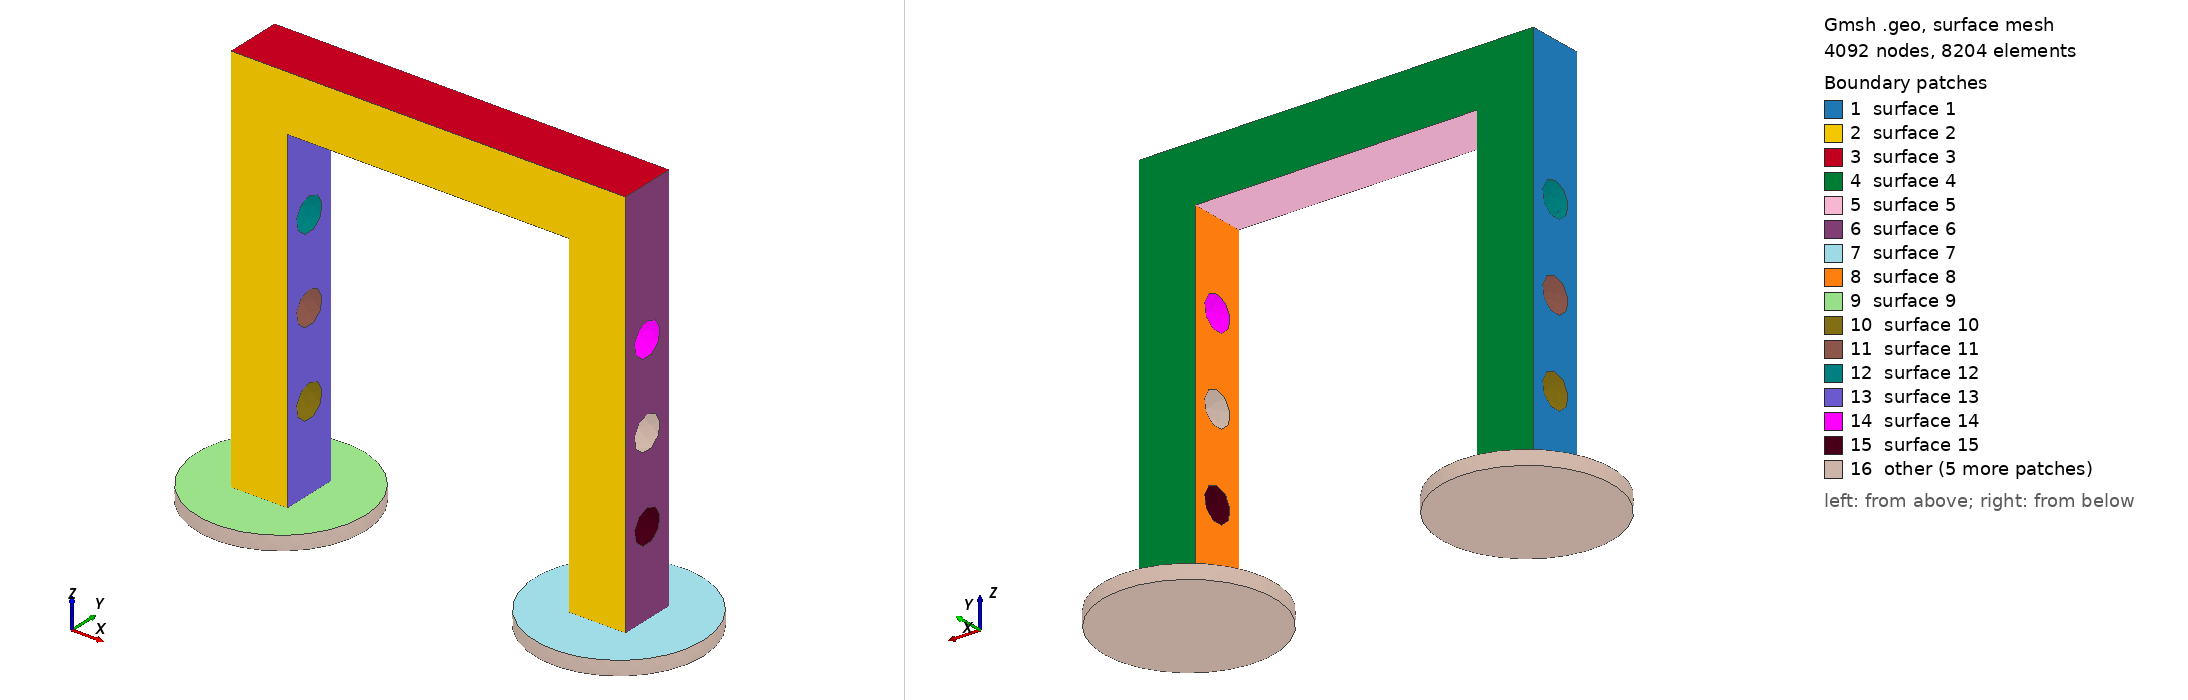

Gmsh geometry script, surface-meshed: 4092 nodes, 8204 surface elements. Boundary patches (legend numbers): 1 surface 1, 2 surface 2, 3 surface 3, 4 surface 4, 5 surface 5, 6 surface 6, 7 surface 7, 8 surface 8, 9 surface 9, 10 surface 10, 11 surface 11, 12 surface 12, 13 surface 13, 14 surface 14, 15 surface 15, 16 other. Left view from above one corner, right view from below the opposite corner. The script declares no physical surfaces, so the legend lists its geometric surfaces. The drawing asked Gmsh for element sizes between 1% and 20% of the model's largest extent; the script's own settings can give other sizes.

=== mesh.geo (drawn) ===
//+
SetFactory("OpenCASCADE");
Box(1) = {0, 0, 0, 1, 1, 6};
//+
Cylinder(2) = {0.5, 0.5, -0.25, 0, 0, 0.25, 1.5, 2*Pi};

Cylinder(3) = {0., 0.5, 1.5, 1, 0, 0, 0.3, 2*Pi};
//+
Cylinder(4) = {0., 0.5, 3, 1, 0, 0, 0.3, 2*Pi};
//+
Cylinder(5) = {0., 0.5, 4.5, 1, 0, 0, 0.3, 2*Pi};

//+
BooleanDifference{ Volume{1}; Delete; }{ Volume{3}; Delete; }
//+
BooleanDifference{ Volume{1}; Delete; }{ Volume{4}; Delete; }
//+
BooleanDifference{ Volume{1}; Delete; }{ Volume{5}; Delete; }
//+
BooleanUnion{ Volume{1}; Delete; }{ Volume{2}; Delete; }
//+
//+
Box(3) = {7, 0, 6, -7, 1, 1};
//+

Box(2) = {6, 0, 0, 1, 1, 6};
//+
Cylinder(6) = {6.5, 0.5, -0.25, 0, 0, 0.25, 1.5, 2*Pi};

Cylinder(7) = {6., 0.5, 1.5, 1, 0, 0, 0.3, 2*Pi};
//+
Cylinder(8) = {6., 0.5, 3, 1, 0, 0, 0.3, 2*Pi};
//+
Cylinder(9) = {6., 0.5, 4.5, 1, 0, 0, 0.3, 2*Pi};
//+
BooleanDifference{ Volume{2}; Delete; }{ Volume{9}; Delete; }
//+
BooleanDifference{ Volume{2}; Delete; }{ Volume{7}; Delete; }
BooleanDifference{ Volume{2}; Delete; }{ Volume{8}; Delete; }
//+
BooleanUnion{ Volume{6}; Delete; }{ Volume{2}; Delete; }
//+
BooleanUnion{ Volume{3}; Delete; }{ Volume{4}; Delete; }
//+
BooleanUnion{ Volume{2}; Delete; }{ Volume{1}; Delete; }
//+
//+
Transfinite Curve {45, 47} = 2 Using Progression 1;
//+
Transfinite Curve {29, 46, 34, 48} = 30 Using Progression 1;
//+
Transfinite Curve {21, 13, 19, 10, 25, 30, 35, 2} = 10 Using Progression 1;
//+
Transfinite Curve {20, 12, 22, 14, 18, 9, 3, 1} = 40 Using Progression 1;
//+
Transfinite Curve {15, 17, 11, 8} = 30 Using Progression 1;
//+
Transfinite Curve {16,23,24,4} = 10 Using Progression 1;
//+

Transfinite Curve {26, 33, 40, 5, 32, 28, 27, 31, 36, 6, 38, 7} = 10 Using Progression 1;
//+
Transfinite Curve {42, 44, 43, 41, 39, 37} = 10 Using Progression 1;
